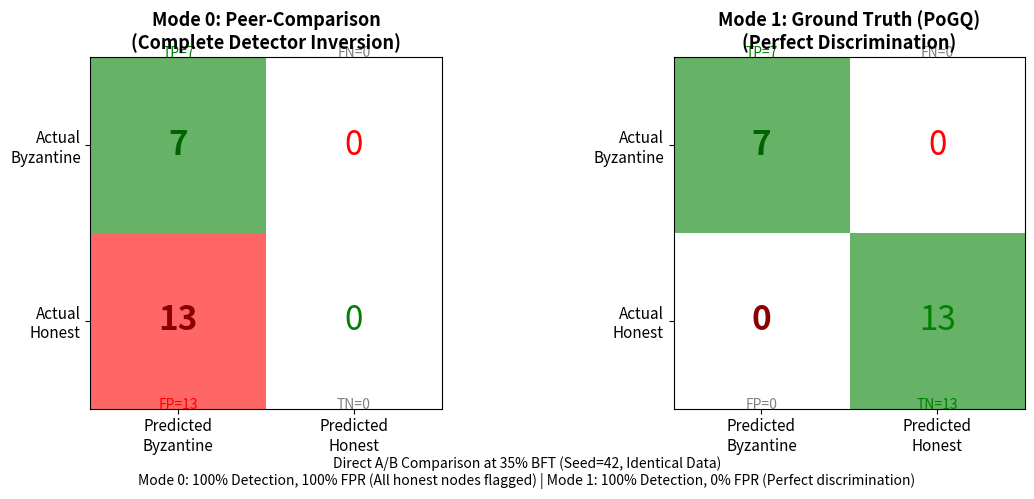

The matplotlib source for this figure: (Note: this script raises an exception after producing the figure.)
#!/usr/bin/env python3

# Copyright (C) 2024-2026 Tristan Stoltz / Luminous Dynamics
# SPDX-License-Identifier: AGPL-3.0-or-later
# Commercial licensing: see COMMERCIAL_LICENSE.md at repository root
"""
Generate Figure 3: Mode 0 vs Mode 1 Direct A/B Comparison
Side-by-side confusion matrices showing detector inversion vs ground truth success
"""

import matplotlib.pyplot as plt
import numpy as np

fig, (ax1, ax2) = plt.subplots(1, 2, figsize=(12, 5))

# Mode 0 (Peer-Comparison) - Complete Inversion
mode0_matrix = np.array([[7, 0], [13, 0]])  # TP, FN, FP, TN
mode0_title = "Mode 0: Peer-Comparison\n(Complete Detector Inversion)"

# Mode 1 (Ground Truth - PoGQ) - Perfect Discrimination
mode1_matrix = np.array([[7, 0], [0, 13]])  # TP, FN, FP, TN
mode1_title = "Mode 1: Ground Truth (PoGQ)\n(Perfect Discrimination)"

for ax, matrix, title, mode in [(ax1, mode0_matrix, mode0_title, "Mode 0"),
                                  (ax2, mode1_matrix, mode1_title, "Mode 1")]:
    # Color map: green for correct, red for errors
    if mode == "Mode 0":
        # Mode 0 has massive FP problem - use red for bottom-left
        colors = np.array([[0, 1], [2, 1]])  # 0=green (TP), 1=white (FN,TN), 2=red (FP)
        cmap_colors = ['green', 'white', 'red']
    else:
        # Mode 1 is perfect
        colors = np.array([[0, 1], [1, 0]])  # 0=green (TP,TN), 1=white (FN,FP)
        cmap_colors = ['green', 'white']

    im = ax.imshow(colors, cmap=plt.cm.colors.ListedColormap(cmap_colors),
                   alpha=0.6, vmin=0, vmax=2)

    # Add values
    for i in range(2):
        for j in range(2):
            value = matrix[i, j]
            # Color code the text
            if i == 0 and j == 0:  # TP
                color = 'darkgreen'
                weight = 'bold'
            elif i == 1 and j == 0:  # FP
                color = 'darkred'
                weight = 'bold'
            elif i == 0 and j == 1:  # FN
                color = 'red'
                weight = 'normal'
            else:  # TN
                color = 'green'
                weight = 'normal'

            ax.text(j, i, value, ha="center", va="center",
                   color=color, fontsize=24, fontweight=weight)

    # Labels
    ax.set_xticks([0, 1])
    ax.set_yticks([0, 1])
    ax.set_xticklabels(['Predicted\nByzantine', 'Predicted\nHonest'], fontsize=11)
    ax.set_yticklabels(['Actual\nByzantine', 'Actual\nHonest'], fontsize=11)

    # Title
    ax.set_title(title, fontsize=13, fontweight='bold')

    # Annotations
    tp, fn = matrix[0, 0], matrix[0, 1]
    fp, tn = matrix[1, 0], matrix[1, 1]

    ax.text(0, -0.5, f'TP={tp}', ha='center', fontsize=10, color='green')
    ax.text(1, -0.5, f'FN={fn}', ha='center', fontsize=10, color='red' if fn > 0 else 'gray')
    ax.text(0, 1.5, f'FP={fp}', ha='center', fontsize=10, color='red' if fp > 0 else 'gray')
    ax.text(1, 1.5, f'TN={tn}', ha='center', fontsize=10, color='green' if tn > 0 else 'gray')

# Add overall comparison text
fig.text(0.5, 0.02,
         'Direct A/B Comparison at 35% BFT (Seed=42, Identical Data)\n'
         'Mode 0: 100% Detection, 100% FPR (All honest nodes flagged) | '
         'Mode 1: 100% Detection, 0% FPR (Perfect discrimination)',
         ha='center', fontsize=10, style='italic')

plt.tight_layout(rect=[0, 0.05, 1, 1])
plt.savefig('figures/mode0_vs_mode1_comparison.pdf', dpi=300, bbox_inches='tight')
print("✅ Figure 3 generated: figures/mode0_vs_mode1_comparison.pdf")
